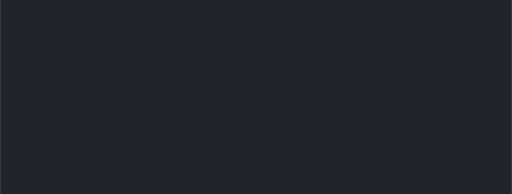
t = 0.00 s
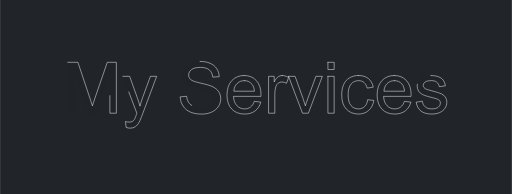
t = 1.70 s
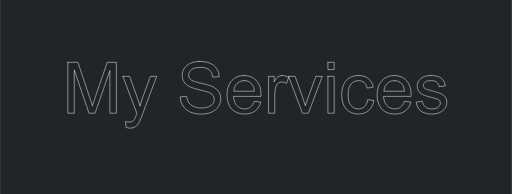
t = 3.39 s
t = 5.07 s: frame unchanged from t = 3.39 s, image omitted
t = 6.75 s: frame unchanged from t = 3.39 s, image omitted
t = 7.00 s: frame unchanged from t = 3.39 s, image omitted

The animated SVG that drew these frames (rendered in a browser with its animation timeline set to each time). Animation: 2 CSS @keyframes rules; one cycle of 7.00 s.

<!--?xml version="1.0" encoding="UTF-8" standalone="no"?-->
<svg xmlns:dc="http://purl.org/dc/elements/1.1/" xmlns:cc="http://creativecommons.org/ns#" xmlns:rdf="http://www.w3.org/1999/02/22-rdf-syntax-ns#" xmlns:svg="http://www.w3.org/2000/svg" xmlns="http://www.w3.org/2000/svg" viewBox="0 0 1056.16 400.32001" height="400.32001" width="1056.16" xml:space="preserve" id="svg2" version="1.1" style=""><metadata id="metadata8"><rdf:rdf><cc:work rdf:about=""><dc:format>image/svg+xml</dc:format><dc:type rdf:resource="http://purl.org/dc/dcmitype/StillImage"></dc:type></cc:work></rdf:rdf></metadata><defs id="defs6"><clipPath id="clipPath18" clipPathUnits="userSpaceOnUse"><path style="clip-rule:evenodd" id="path16" d="M 0,0 H 792.12 V 300.24 H 0 Z" class="iSZqAghU_0"></path></clipPath></defs><g transform="matrix(1.3333333,0,0,-1.3333333,0,400.32)" id="g10"><g id="g12"><g clip-path="url(#clipPath18)" id="g14"><path id="path20" style="fill:#212529;fill-opacity:1;fill-rule:evenodd;stroke:none" d="m 0,-311.86 h 792.1 v 612.1 H 0 Z" class="iSZqAghU_1"></path></g></g><path id="path22" style="fill:#202428;fill-opacity:1;fill-rule:evenodd;stroke:none" d="m 190.05,182.1 h 10.43 l 11.87,-33.04 c 1.54,-4.19 2.92,-8.6 4.14,-13.22 1.11,4.44 2.43,8.78 3.97,13 l 12.2,33.26 h 9.67 l -21.7,-58.03 c -2.33,-6.27 -4.14,-10.58 -5.43,-12.95 -1.72,-3.18 -3.69,-5.52 -5.91,-7.01 -2.22,-1.48 -4.87,-2.23 -7.95,-2.23 -1.87,0 -3.94,0.4 -6.24,1.18 l -1.07,9.08 c 2.11,-0.57 3.96,-0.86 5.53,-0.86 2.15,0 3.87,0.36 5.16,1.08 1.29,0.72 2.35,1.72 3.17,3.01 0.61,0.97 1.6,3.37 2.96,7.2 0.18,0.54 0.46,1.32 0.86,2.36 z m -85.28,21.71 h 15.69 l 18.64,-55.77 c 1.72,-5.2 2.97,-9.08 3.76,-11.66 0.9,2.86 2.29,7.07 4.19,12.62 l 18.86,54.81 h 14.03 v -78.77 h -10.05 v 65.93 L 147,125.04 h -9.4 l -22.79,67.06 v -67.06 h -10.04 z m 505.5,-28.37 c -4.44,0 -8.18,-1.49 -11.21,-4.46 -3.02,-2.97 -4.7,-6.95 -5.02,-11.93 h 31.86 c -0.43,4.8 -1.64,8.4 -3.65,10.8 -3.08,3.73 -7.08,5.59 -11.98,5.59 z m -232.32,0 c -4.44,0 -8.18,-1.49 -11.21,-4.46 -3.02,-2.97 -4.7,-6.95 -5.02,-11.93 h 31.86 c -0.43,4.8 -1.64,8.4 -3.65,10.8 -3.08,3.73 -7.08,5.59 -11.98,5.59 z m 129.4,6.66 h 9.67 v -57.06 h -9.67 z m -60.99,0 h 10.21 l 12.25,-34.17 c 1.32,-3.69 2.54,-7.52 3.65,-11.5 0.86,3.01 2.06,6.63 3.6,10.85 l 12.68,34.82 h 9.94 l -21.6,-57.06 h -9.03 z m 220.21,1.29 c 4.47,0 8.4,-0.64 11.79,-1.93 3.38,-1.29 5.88,-3.04 7.49,-5.24 1.62,-2.2 2.73,-5.15 3.34,-8.84 l -9.46,-1.29 c -0.43,2.94 -1.68,5.23 -3.73,6.88 -2.06,1.65 -4.97,2.47 -8.74,2.47 -4.44,0 -7.61,-0.74 -9.51,-2.2 -1.89,-1.47 -2.84,-3.19 -2.84,-5.16 0,-1.26 0.39,-2.38 1.18,-3.39 0.79,-1.04 2.02,-1.9 3.71,-2.58 0.96,-0.35 3.81,-1.18 8.54,-2.47 6.84,-1.82 11.61,-3.32 14.32,-4.48 2.7,-1.17 4.82,-2.86 6.36,-5.08 1.55,-2.22 2.32,-4.98 2.32,-8.28 0,-3.22 -0.94,-6.26 -2.83,-9.1 -1.88,-2.85 -4.59,-5.05 -8.14,-6.61 -3.54,-1.56 -7.55,-2.34 -12.03,-2.34 -7.42,0 -13.07,1.54 -16.95,4.62 -3.89,3.08 -6.37,7.65 -7.44,13.7 l 9.56,1.51 c 0.54,-3.84 2.03,-6.77 4.49,-8.81 2.45,-2.05 5.88,-3.07 10.28,-3.07 4.45,0 7.74,0.91 9.89,2.72 2.15,1.8 3.23,3.93 3.23,6.36 0,2.19 -0.95,3.91 -2.85,5.16 -1.33,0.86 -4.62,1.95 -9.89,3.28 -7.09,1.79 -12.01,3.34 -14.75,4.65 -2.74,1.3 -4.82,3.11 -6.23,5.42 -1.42,2.31 -2.12,4.87 -2.12,7.66 0,2.54 0.58,4.9 1.74,7.07 1.17,2.16 2.75,3.96 4.76,5.4 1.5,1.11 3.55,2.05 6.15,2.82 2.6,0.77 5.38,1.15 8.36,1.15 z m -56.41,0 c 7.63,0 13.86,-2.6 18.7,-7.79 4.83,-5.19 7.25,-12.5 7.25,-21.92 0,-0.57 -0.02,-1.43 -0.05,-2.58 H 593.5 c 0.36,-6.27 2.13,-11.07 5.32,-14.4 3.19,-3.33 7.17,-5 11.93,-5 3.55,0 6.57,0.93 9.08,2.8 2.51,1.86 4.5,4.83 5.97,8.92 l 9.99,-1.24 c -1.58,-5.84 -4.5,-10.37 -8.76,-13.59 -4.26,-3.23 -9.71,-4.84 -16.33,-4.84 -8.35,0 -14.97,2.57 -19.86,7.71 -4.89,5.14 -7.33,12.35 -7.33,21.63 0,9.6 2.47,17.05 7.41,22.35 4.95,5.3 11.36,7.95 19.24,7.95 z m -55.46,0 c 6.2,0 11.27,-1.57 15.21,-4.7 3.94,-3.13 6.47,-7.59 7.58,-13.35 l -9.41,-1.45 c -0.89,3.83 -2.48,6.71 -4.75,8.65 -2.28,1.93 -5.03,2.9 -8.25,2.9 -4.87,0 -8.83,-1.75 -11.87,-5.24 -3.05,-3.49 -4.57,-9.02 -4.57,-16.58 0,-7.66 1.47,-13.23 4.4,-16.71 2.94,-3.47 6.77,-5.21 11.5,-5.21 3.8,0 6.97,1.17 9.51,3.5 2.55,2.32 4.16,5.91 4.84,10.74 l 9.51,-1.23 c -1.04,-6.56 -3.7,-11.69 -7.98,-15.4 -4.28,-3.71 -9.54,-5.56 -15.77,-5.56 -7.81,0 -14.09,2.55 -18.83,7.66 -4.75,5.1 -7.12,12.42 -7.12,21.95 0,6.16 1.02,11.55 3.06,16.17 2.04,4.62 5.15,8.09 9.32,10.4 4.18,2.31 8.72,3.46 13.62,3.46 z m -118.13,0 c 3.26,0 6.57,-1.04 9.94,-3.12 l -3.33,-8.97 c -2.37,1.4 -4.73,2.1 -7.1,2.1 -2.11,0 -4.01,-0.64 -5.69,-1.91 -1.68,-1.27 -2.88,-3.04 -3.6,-5.29 -1.08,-3.44 -1.61,-7.2 -1.61,-11.29 v -29.87 h -9.67 v 57.06 h 8.7 v -8.65 c 2.22,4.05 4.27,6.72 6.15,8.01 1.88,1.29 3.95,1.93 6.21,1.93 z m -58.73,0 c 7.63,0 13.86,-2.6 18.7,-7.79 4.83,-5.19 7.25,-12.5 7.25,-21.92 0,-0.57 -0.02,-1.43 -0.05,-2.58 h -42.56 c 0.36,-6.27 2.13,-11.07 5.32,-14.4 3.19,-3.33 7.17,-5 11.93,-5 3.55,0 6.57,0.93 9.08,2.8 2.51,1.86 4.5,4.83 5.97,8.92 l 9.99,-1.24 c -1.58,-5.84 -4.5,-10.37 -8.76,-13.59 -4.26,-3.23 -9.71,-4.84 -16.33,-4.84 -8.35,0 -14.97,2.57 -19.86,7.71 -4.89,5.14 -7.33,12.35 -7.33,21.63 0,9.6 2.47,17.05 7.41,22.35 4.95,5.3 11.36,7.95 19.24,7.95 z m 129.51,20.42 h 9.67 v -11.12 h -9.67 z m -197.83,1.34 c 5.84,0 10.98,-0.94 15.44,-2.82 4.46,-1.88 7.89,-4.65 10.29,-8.3 2.4,-3.65 3.69,-7.79 3.87,-12.41 l -9.99,-0.75 c -0.54,4.97 -2.36,8.74 -5.46,11.28 -3.09,2.54 -7.67,3.81 -13.72,3.81 -6.31,0 -10.9,-1.15 -13.78,-3.46 -2.89,-2.31 -4.33,-5.1 -4.33,-8.36 0,-2.83 1.02,-5.15 3.06,-6.98 2.01,-1.83 7.25,-3.7 15.72,-5.62 8.47,-1.91 14.28,-3.59 17.43,-5.02 4.59,-2.11 7.97,-4.79 10.16,-8.03 2.18,-3.24 3.28,-6.98 3.28,-11.21 0,-4.19 -1.2,-8.14 -3.6,-11.84 -2.4,-3.71 -5.85,-6.59 -10.35,-8.65 -4.49,-2.06 -9.55,-3.09 -15.18,-3.09 -7.12,0 -13.1,1.04 -17.91,3.11 -4.82,2.08 -8.6,5.21 -11.34,9.38 -2.74,4.17 -4.18,8.89 -4.33,14.16 l 9.84,0.86 c 0.46,-3.94 1.55,-7.18 3.25,-9.7 1.7,-2.53 4.34,-4.57 7.92,-6.13 3.58,-1.56 7.61,-2.33 12.09,-2.33 3.98,0 7.49,0.59 10.53,1.77 3.05,1.18 5.31,2.8 6.8,4.86 1.49,2.06 2.23,4.31 2.23,6.74 0,2.48 -0.72,4.63 -2.15,6.48 -1.43,1.84 -3.8,3.39 -7.09,4.65 -2.12,0.82 -6.79,2.1 -14.03,3.84 -7.23,1.74 -12.3,3.37 -15.2,4.91 -3.76,1.98 -6.57,4.42 -8.41,7.34 -1.85,2.92 -2.77,6.19 -2.77,9.81 0,3.97 1.13,7.69 3.39,11.14 2.25,3.46 5.55,6.08 9.88,7.88 4.34,1.79 9.16,2.68 14.46,2.68 z" class="iSZqAghU_2"></path><path id="path24" style="fill: none; stroke: rgb(255, 255, 255); stroke-width: 0.75; stroke-linecap: round; stroke-linejoin: bevel; stroke-miterlimit: 10; stroke-opacity: 1;" d="m 190.05,182.1 h 10.43 l 11.87,-33.04 c 1.54,-4.19 2.92,-8.6 4.14,-13.22 1.11,4.44 2.43,8.78 3.97,13 l 12.2,33.26 h 9.67 l -21.7,-58.03 c -2.33,-6.27 -4.14,-10.58 -5.43,-12.95 -1.72,-3.18 -3.69,-5.52 -5.91,-7.01 -2.22,-1.48 -4.87,-2.23 -7.95,-2.23 -1.87,0 -3.94,0.4 -6.24,1.18 l -1.07,9.08 c 2.11,-0.57 3.96,-0.86 5.53,-0.86 2.15,0 3.87,0.36 5.16,1.08 1.29,0.72 2.35,1.72 3.17,3.01 0.61,0.97 1.6,3.37 2.96,7.2 0.18,0.54 0.46,1.32 0.86,2.36 z m -85.28,21.71 h 15.69 l 18.64,-55.77 c 1.72,-5.2 2.97,-9.08 3.76,-11.66 0.9,2.86 2.29,7.07 4.19,12.62 l 18.86,54.81 h 14.03 v -78.77 h -10.05 v 65.93 L 147,125.04 h -9.4 l -22.79,67.06 v -67.06 h -10.04 z m 505.5,-28.37 c -4.44,0 -8.18,-1.49 -11.21,-4.46 -3.02,-2.97 -4.7,-6.95 -5.02,-11.93 h 31.86 c -0.43,4.8 -1.64,8.4 -3.65,10.8 -3.08,3.73 -7.08,5.59 -11.98,5.59 z m -232.32,0 c -4.44,0 -8.18,-1.49 -11.21,-4.46 -3.02,-2.97 -4.7,-6.95 -5.02,-11.93 h 31.86 c -0.43,4.8 -1.64,8.4 -3.65,10.8 -3.08,3.73 -7.08,5.59 -11.98,5.59 z m 129.4,6.66 h 9.67 v -57.06 h -9.67 z m -60.99,0 h 10.21 l 12.25,-34.17 c 1.32,-3.69 2.54,-7.52 3.65,-11.5 0.86,3.01 2.06,6.63 3.6,10.85 l 12.68,34.82 h 9.94 l -21.6,-57.06 h -9.03 z m 220.21,1.29 c 4.47,0 8.4,-0.64 11.79,-1.93 3.38,-1.29 5.88,-3.04 7.49,-5.24 1.62,-2.2 2.73,-5.15 3.34,-8.84 l -9.46,-1.29 c -0.43,2.94 -1.68,5.23 -3.73,6.88 -2.06,1.65 -4.97,2.47 -8.74,2.47 -4.44,0 -7.61,-0.74 -9.51,-2.2 -1.89,-1.47 -2.84,-3.19 -2.84,-5.16 0,-1.26 0.39,-2.38 1.18,-3.39 0.79,-1.04 2.02,-1.9 3.71,-2.58 0.96,-0.35 3.81,-1.18 8.54,-2.47 6.84,-1.82 11.61,-3.32 14.32,-4.48 2.7,-1.17 4.82,-2.86 6.36,-5.08 1.55,-2.22 2.32,-4.98 2.32,-8.28 0,-3.22 -0.94,-6.26 -2.83,-9.1 -1.88,-2.85 -4.59,-5.05 -8.14,-6.61 -3.54,-1.56 -7.55,-2.34 -12.03,-2.34 -7.42,0 -13.07,1.54 -16.95,4.62 -3.89,3.08 -6.37,7.65 -7.44,13.7 l 9.56,1.51 c 0.54,-3.84 2.03,-6.77 4.49,-8.81 2.45,-2.05 5.88,-3.07 10.28,-3.07 4.45,0 7.74,0.91 9.89,2.72 2.15,1.8 3.23,3.93 3.23,6.36 0,2.19 -0.95,3.91 -2.85,5.16 -1.33,0.86 -4.62,1.95 -9.89,3.28 -7.09,1.79 -12.01,3.34 -14.75,4.65 -2.74,1.3 -4.82,3.11 -6.23,5.42 -1.42,2.31 -2.12,4.87 -2.12,7.66 0,2.54 0.58,4.9 1.74,7.07 1.17,2.16 2.75,3.96 4.76,5.4 1.5,1.11 3.55,2.05 6.15,2.82 2.6,0.77 5.38,1.15 8.36,1.15 z m -56.41,0 c 7.63,0 13.86,-2.6 18.7,-7.79 4.83,-5.19 7.25,-12.5 7.25,-21.92 0,-0.57 -0.02,-1.43 -0.05,-2.58 H 593.5 c 0.36,-6.27 2.13,-11.07 5.32,-14.4 3.19,-3.33 7.17,-5 11.93,-5 3.55,0 6.57,0.93 9.08,2.8 2.51,1.86 4.5,4.83 5.97,8.92 l 9.99,-1.24 c -1.58,-5.84 -4.5,-10.37 -8.76,-13.59 -4.26,-3.23 -9.71,-4.84 -16.33,-4.84 -8.35,0 -14.97,2.57 -19.86,7.71 -4.89,5.14 -7.33,12.35 -7.33,21.63 0,9.6 2.47,17.05 7.41,22.35 4.95,5.3 11.36,7.95 19.24,7.95 z m -55.46,0 c 6.2,0 11.27,-1.57 15.21,-4.7 3.94,-3.13 6.47,-7.59 7.58,-13.35 l -9.41,-1.45 c -0.89,3.83 -2.48,6.71 -4.75,8.65 -2.28,1.93 -5.03,2.9 -8.25,2.9 -4.87,0 -8.83,-1.75 -11.87,-5.24 -3.05,-3.49 -4.57,-9.02 -4.57,-16.58 0,-7.66 1.47,-13.23 4.4,-16.71 2.94,-3.47 6.77,-5.21 11.5,-5.21 3.8,0 6.97,1.17 9.51,3.5 2.55,2.32 4.16,5.91 4.84,10.74 l 9.51,-1.23 c -1.04,-6.56 -3.7,-11.69 -7.98,-15.4 -4.28,-3.71 -9.54,-5.56 -15.77,-5.56 -7.81,0 -14.09,2.55 -18.83,7.66 -4.75,5.1 -7.12,12.42 -7.12,21.95 0,6.16 1.02,11.55 3.06,16.17 2.04,4.62 5.15,8.09 9.32,10.4 4.18,2.31 8.72,3.46 13.62,3.46 z m -118.13,0 c 3.26,0 6.57,-1.04 9.94,-3.12 l -3.33,-8.97 c -2.37,1.4 -4.73,2.1 -7.1,2.1 -2.11,0 -4.01,-0.64 -5.69,-1.91 -1.68,-1.27 -2.88,-3.04 -3.6,-5.29 -1.08,-3.44 -1.61,-7.2 -1.61,-11.29 v -29.87 h -9.67 v 57.06 h 8.7 v -8.65 c 2.22,4.05 4.27,6.72 6.15,8.01 1.88,1.29 3.95,1.93 6.21,1.93 z m -58.73,0 c 7.63,0 13.86,-2.6 18.7,-7.79 4.83,-5.19 7.25,-12.5 7.25,-21.92 0,-0.57 -0.02,-1.43 -0.05,-2.58 h -42.56 c 0.36,-6.27 2.13,-11.07 5.32,-14.4 3.19,-3.33 7.17,-5 11.93,-5 3.55,0 6.57,0.93 9.08,2.8 2.51,1.86 4.5,4.83 5.97,8.92 l 9.99,-1.24 c -1.58,-5.84 -4.5,-10.37 -8.76,-13.59 -4.26,-3.23 -9.71,-4.84 -16.33,-4.84 -8.35,0 -14.97,2.57 -19.86,7.71 -4.89,5.14 -7.33,12.35 -7.33,21.63 0,9.6 2.47,17.05 7.41,22.35 4.95,5.3 11.36,7.95 19.24,7.95 z m 129.51,20.42 h 9.67 v -11.12 h -9.67 z m -197.83,1.34 c 5.84,0 10.98,-0.94 15.44,-2.82 4.46,-1.88 7.89,-4.65 10.29,-8.3 2.4,-3.65 3.69,-7.79 3.87,-12.41 l -9.99,-0.75 c -0.54,4.97 -2.36,8.74 -5.46,11.28 -3.09,2.54 -7.67,3.81 -13.72,3.81 -6.31,0 -10.9,-1.15 -13.78,-3.46 -2.89,-2.31 -4.33,-5.1 -4.33,-8.36 0,-2.83 1.02,-5.15 3.06,-6.98 2.01,-1.83 7.25,-3.7 15.72,-5.62 8.47,-1.91 14.28,-3.59 17.43,-5.02 4.59,-2.11 7.97,-4.79 10.16,-8.03 2.18,-3.24 3.28,-6.98 3.28,-11.21 0,-4.19 -1.2,-8.14 -3.6,-11.84 -2.4,-3.71 -5.85,-6.59 -10.35,-8.65 -4.49,-2.06 -9.55,-3.09 -15.18,-3.09 -7.12,0 -13.1,1.04 -17.91,3.11 -4.82,2.08 -8.6,5.21 -11.34,9.38 -2.74,4.17 -4.18,8.89 -4.33,14.16 l 9.84,0.86 c 0.46,-3.94 1.55,-7.18 3.25,-9.7 1.7,-2.53 4.34,-4.57 7.92,-6.13 3.58,-1.56 7.61,-2.33 12.09,-2.33 3.98,0 7.49,0.59 10.53,1.77 3.05,1.18 5.31,2.8 6.8,4.86 1.49,2.06 2.23,4.31 2.23,6.74 0,2.48 -0.72,4.63 -2.15,6.48 -1.43,1.84 -3.8,3.39 -7.09,4.65 -2.12,0.82 -6.79,2.1 -14.03,3.84 -7.23,1.74 -12.3,3.37 -15.2,4.91 -3.76,1.98 -6.57,4.42 -8.41,7.34 -1.85,2.92 -2.77,6.19 -2.77,9.81 0,3.97 1.13,7.69 3.39,11.14 2.25,3.46 5.55,6.08 9.88,7.88 4.34,1.79 9.16,2.68 14.46,2.68 z" class="iSZqAghU_3"></path></g><style data-made-with="vivus-instant">.iSZqAghU_0{stroke-dasharray:2185 2187;stroke-dashoffset:2186;animation:iSZqAghU_draw 6980ms ease-in 0ms forwards;}.iSZqAghU_1{stroke-dasharray:2809 2811;stroke-dashoffset:2810;animation:iSZqAghU_draw 6980ms ease-in 6ms forwards;}.iSZqAghU_2{stroke-dasharray:3299 3301;stroke-dashoffset:3300;animation:iSZqAghU_draw 6980ms ease-in 13ms forwards;}.iSZqAghU_3{stroke-dasharray:3299 3301;stroke-dashoffset:3300;animation:iSZqAghU_draw 6980ms ease-in 20ms forwards;}@keyframes iSZqAghU_draw{100%{stroke-dashoffset:0;}}@keyframes iSZqAghU_fade{0%{stroke-opacity:1;}96.42857142857143%{stroke-opacity:1;}100%{stroke-opacity:0;}}</style></svg>